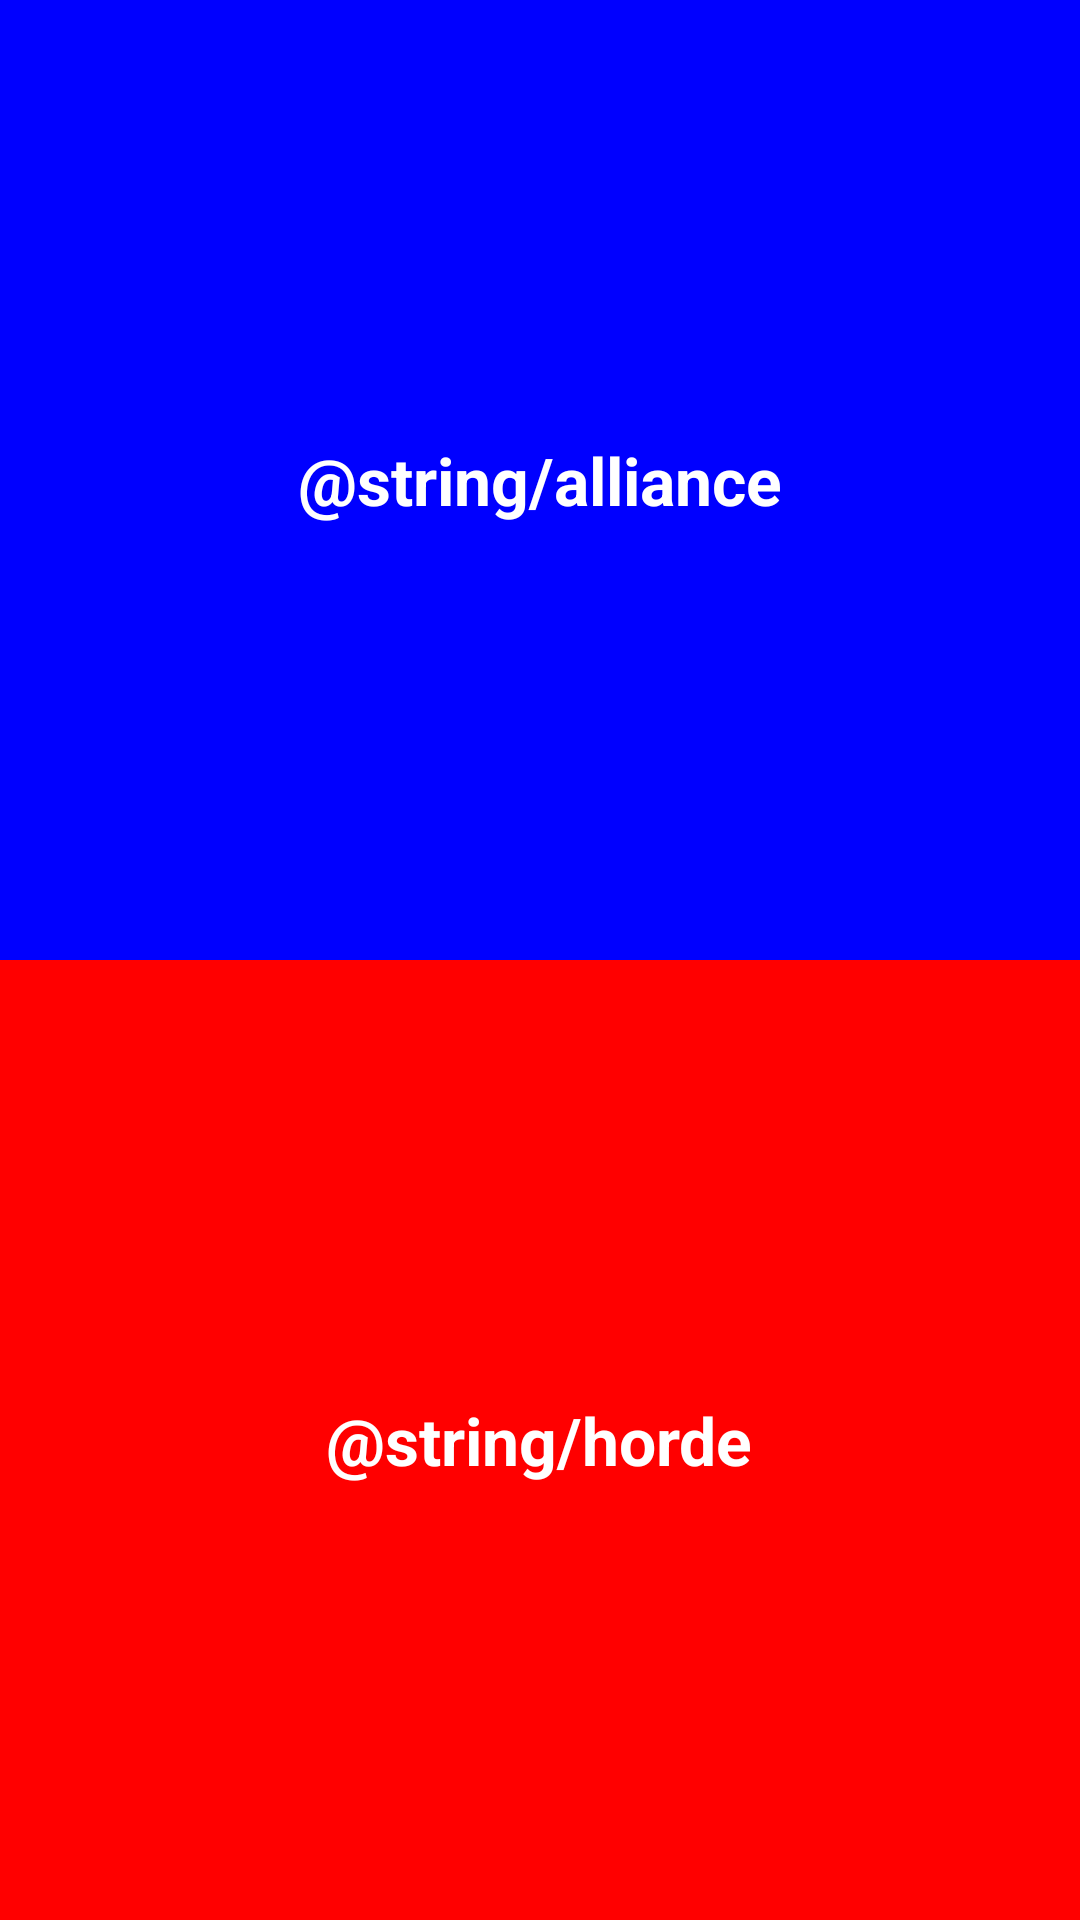

The Android layout XML behind this screen, and the referenced resources:
<!-- AndroidManifest.xml: application theme AppTheme -->
<!-- res/layout/fragment_faction_choice.xml -->
<LinearLayout xmlns:android="http://schemas.android.com/apk/res/android"
              xmlns:tools="http://schemas.android.com/tools"
              android:layout_width="match_parent"
              android:layout_height="match_parent"
              android:orientation="vertical"
              android:clickable="true"
              tools:context="com.mobinautsoftware.epicwowquiz.FactionChoiceFragment">

    

    <RelativeLayout
        android:layout_width="fill_parent"
        android:layout_height="0dp"
        android:layout_weight="1"
        android:id="@+id/upperRL"
        android:background="@color/blue"
        android:layout_gravity="center_horizontal|top">

        <TextView
            android:layout_width="wrap_content"
            android:layout_height="wrap_content"
            android:layout_centerInParent="true"
            android:textColor="@android:color/white"
            android:textAppearance="?android:attr/textAppearanceLarge"
            android:textStyle="bold"
            android:clickable="false"
            android:text="@string/alliance"/>


    </RelativeLayout>

    <RelativeLayout
        android:layout_width="fill_parent"
        android:layout_height="0dp"
        android:layout_weight="1"
        android:id="@+id/loweRL"

        android:background="@color/red"
        android:layout_alignParentBottom="true"
        android:layout_centerHorizontal="true">

        <TextView
            android:layout_width="wrap_content"
            android:layout_height="wrap_content"
            android:layout_centerInParent="true"
            android:textColor="@android:color/white"
            android:clickable="false"

            android:textAppearance="?android:attr/textAppearanceLarge"
            android:textStyle="bold"
            android:text="@string/horde"/>
    </RelativeLayout>
</LinearLayout>
<!-- resources referenced by this layout -->
<resources>
  <color name="blue">#0000ff</color>
  <color name="red">#ff0000</color>
  <style name="AppTheme" parent="Theme.AppCompat.Light.DarkActionBar">
          
      </style>
</resources>
